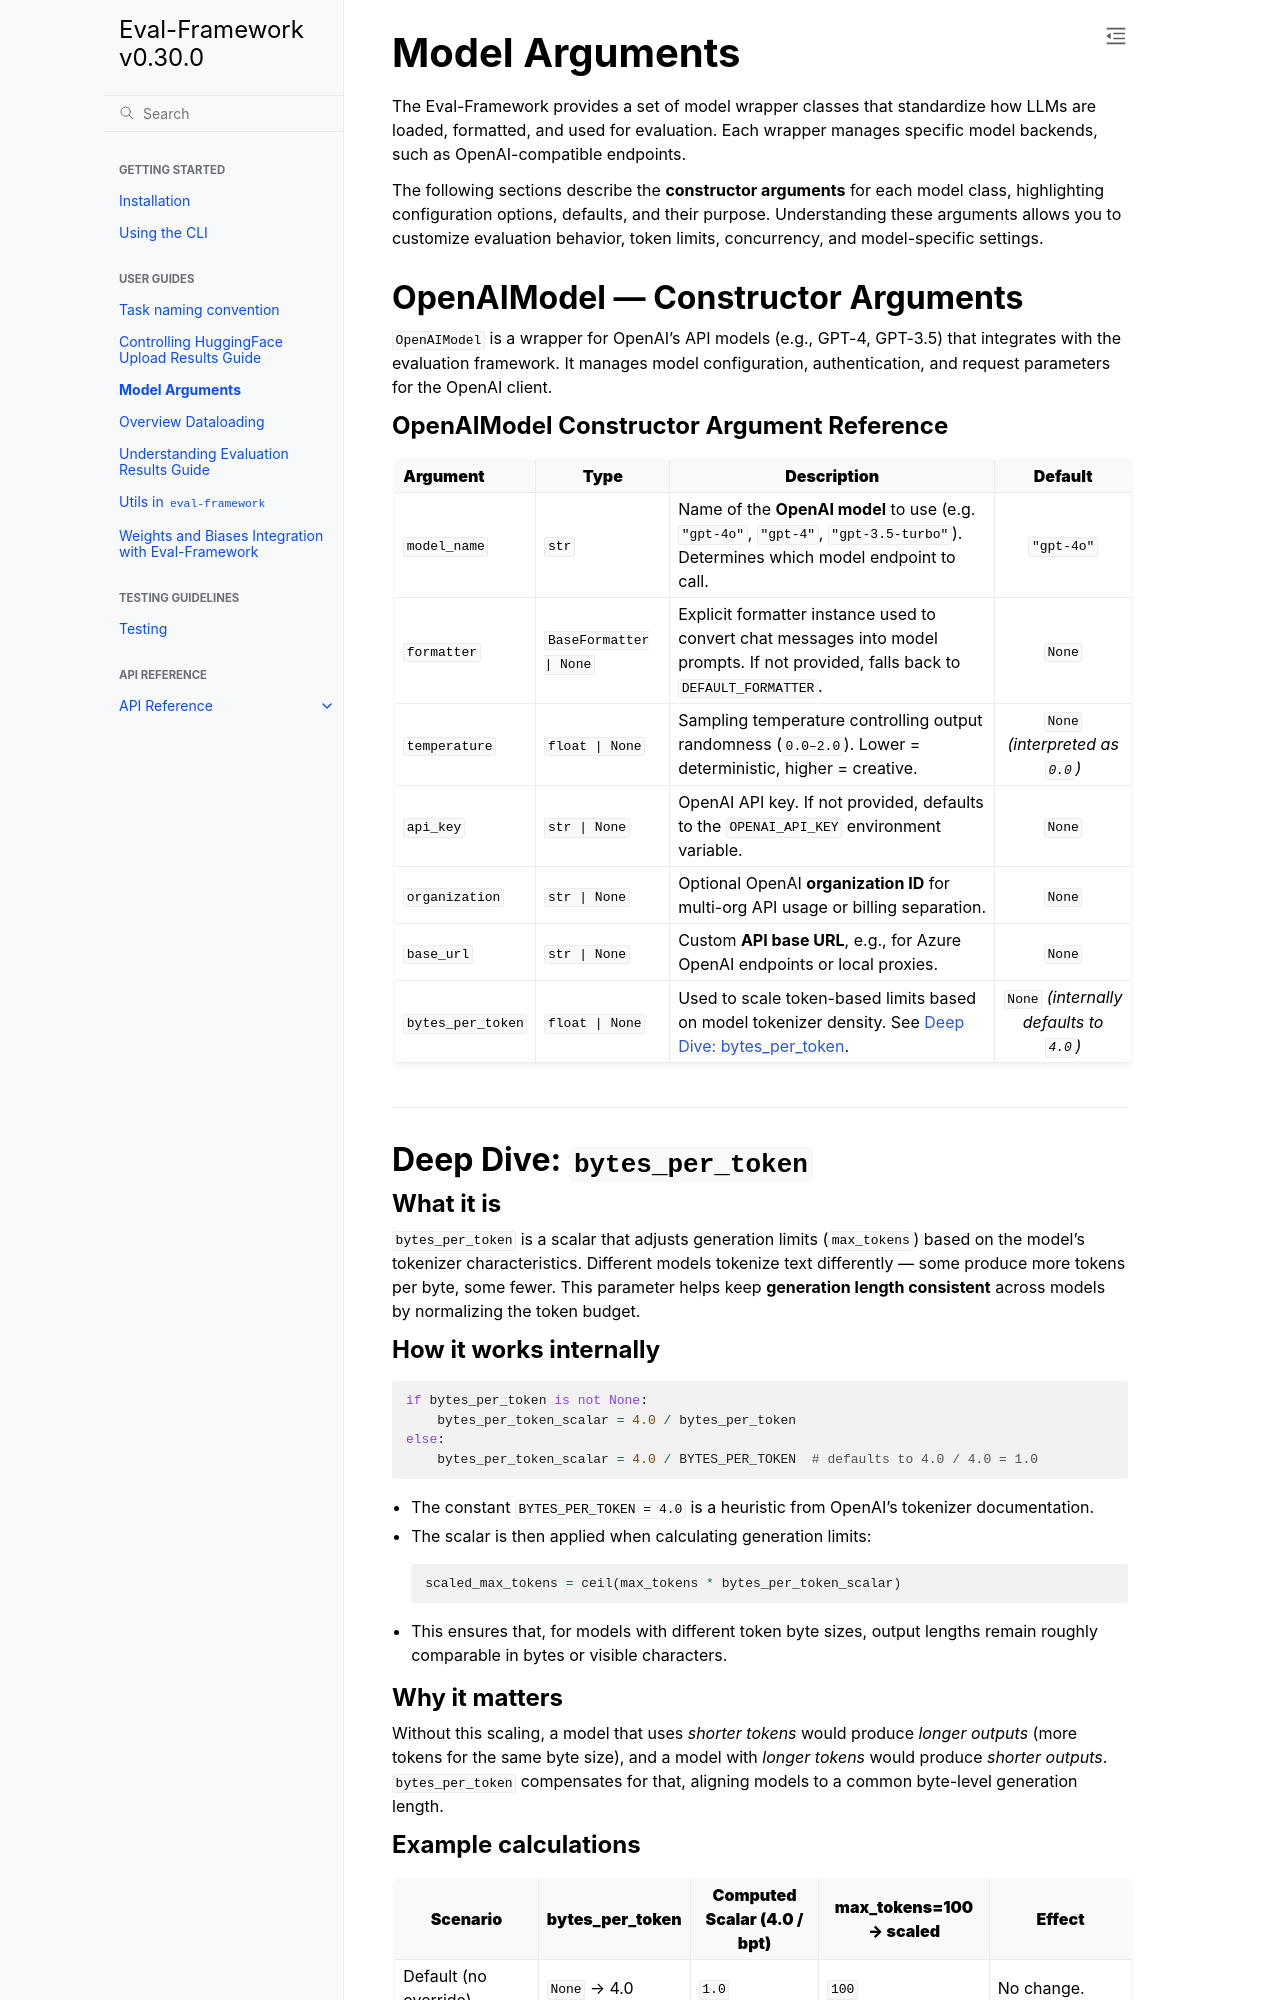

repository: Aleph-Alpha-Research/eval-framework · page: model_arguments.html · generator: sphinx

# Model Arguments

The Eval-Framework provides a set of model wrapper classes that standardize how LLMs are loaded, formatted, and used for evaluation. Each wrapper manages specific model backends, such as OpenAI-compatible endpoints.

The following sections describe the **constructor arguments** for each model class, highlighting configuration options, defaults, and their purpose. Understanding these arguments allows you to customize evaluation behavior, token limits, concurrency, and model-specific settings.

## OpenAIModel — Constructor Arguments

`OpenAIModel` is a wrapper for OpenAI’s API models (e.g., GPT-4, GPT-3.5) that integrates with the evaluation framework.
It manages model configuration, authentication, and request parameters for the OpenAI client.

### OpenAIModel Constructor Argument Reference

| **Argument**      | **Type**                | **Description**                                                                                                                              |               **Default**               |
| :---------------- | ----------------------- | -------------------------------------------------------------------------------------------------------------------------------------------- | :-------------------------------------: |
| `model_name`      | `str`                   | Name of the **OpenAI model** to use (e.g. `"gpt-4o"`, `"gpt-4"`, `"gpt-3.5-turbo"`). Determines which model endpoint to call.                |                `"gpt-4o"`               |
| `formatter`                     | `BaseFormatter \| None` | Explicit formatter instance used to convert chat messages into model prompts. If not provided, falls back to `DEFAULT_FORMATTER`. |                  `None`                 |
| `temperature`     | `float \| None`         | Sampling temperature controlling output randomness (`0.0–2.0`). Lower = deterministic, higher = creative.                                    |     `None` *(interpreted as `0.0`)*     |
| `api_key`         | `str \| None`           | OpenAI API key. If not provided, defaults to the `OPENAI_API_KEY` environment variable.                                                      |                  `None`                 |
| `organization`    | `str \| None`           | Optional OpenAI **organization ID** for multi-org API usage or billing separation.                                                           |                  `None`                 |
| `base_url`        | `str \| None`           | Custom **API base URL**, e.g., for Azure OpenAI endpoints or local proxies.                                                                  |                  `None`                 |
| `bytes_per_token` | `float \| None`         | Used to scale token-based limits based on model tokenizer density. See [Deep Dive: bytes_per_token](#deep-dive-bytes-per-token).             | `None` *(internally defaults to `4.0`)* |

---

## Deep Dive: `bytes_per_token`

### What it is
`bytes_per_token` is a scalar that adjusts generation limits (`max_tokens`) based on the model’s tokenizer characteristics.
Different models tokenize text differently — some produce more tokens per byte, some fewer.
This parameter helps keep **generation length consistent** across models by normalizing the token budget.

### How it works internally
```python
if bytes_per_token is not None:
    bytes_per_token_scalar = 4.0 / bytes_per_token
else:
    bytes_per_token_scalar = 4.0 / BYTES_PER_TOKEN  # defaults to 4.0 / 4.0 = 1.0
````

* The constant `BYTES_PER_TOKEN = 4.0` is a heuristic from OpenAI’s tokenizer documentation.
* The scalar is then applied when calculating generation limits:

  ```python
  scaled_max_tokens = ceil(max_tokens * bytes_per_token_scalar)
  ```
* This ensures that, for models with different token byte sizes, output lengths remain roughly comparable in bytes or visible characters.
